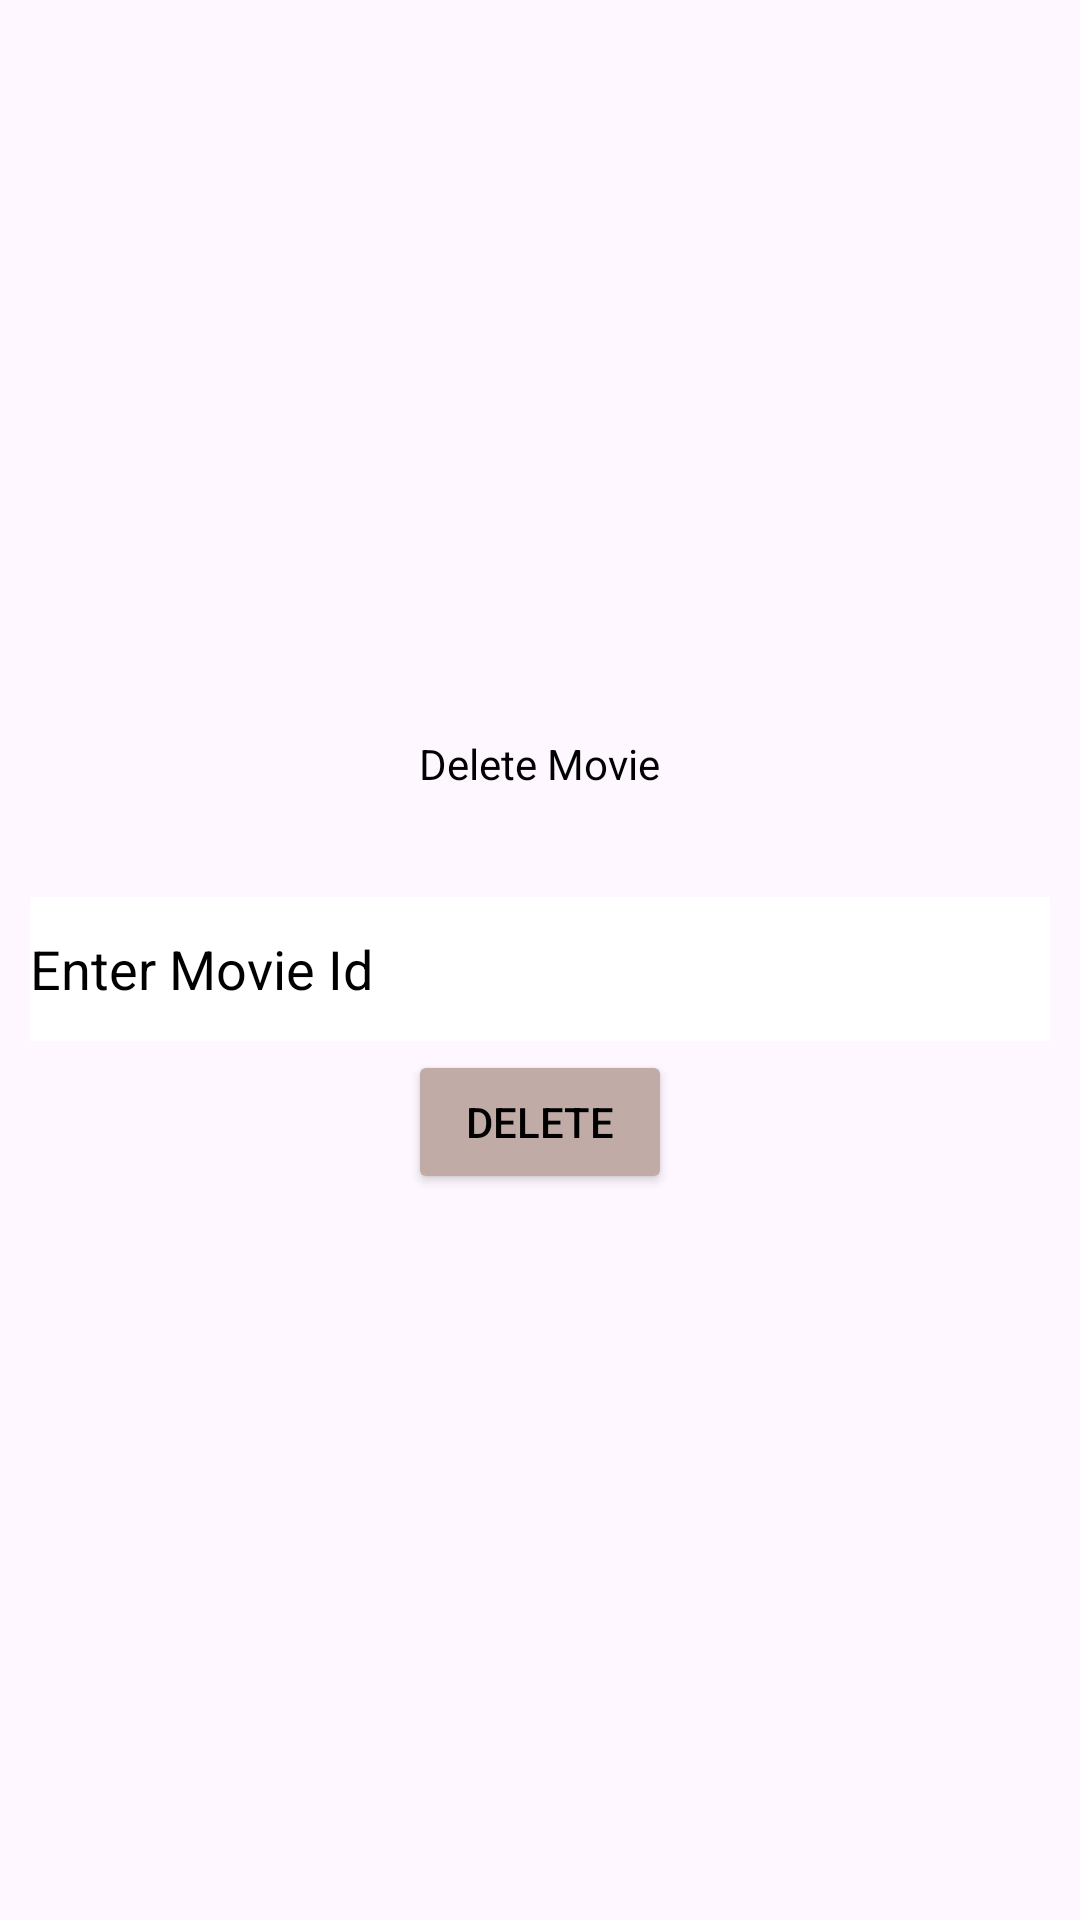

Write the Android layout XML for this screen, with the resource values it uses.
<!-- AndroidManifest.xml: application theme Theme.NOG_Android -->
<!-- res/layout/delete_movie_form.xml -->
<?xml version="1.0" encoding="utf-8"?>
<androidx.constraintlayout.widget.ConstraintLayout xmlns:android="http://schemas.android.com/apk/res/android"
    android:layout_width="match_parent"
    android:layout_height="match_parent"
    xmlns:app="http://schemas.android.com/apk/res-auto">

    <LinearLayout
        android:id="@+id/linearLayout"
        android:layout_width="match_parent"
        android:layout_height="wrap_content"
        android:orientation="vertical"
        app:layout_constraintBottom_toBottomOf="parent"
        app:layout_constraintTop_toTopOf="parent">

        <TextView
            style="@style/managerFormHeading"
            android:layout_width="wrap_content"
            android:text="@string/delete_movie" />
        <EditText
            android:id="@+id/movieId"
            style="@style/signUpForm"
            android:autofillHints="text"
            android:hint="@string/enter_movie_id" />

        <Button
            android:id="@+id/submit"
            style="@style/formButton"
            android:layout_width="wrap_content"
            android:text="@string/delete" />
    </LinearLayout>

</androidx.constraintlayout.widget.ConstraintLayout>
<!-- resources referenced by this layout -->
<resources>
  <string name="delete">Delete</string>
  <string name="delete_movie">Delete Movie</string>
  <string name="enter_movie_id">Enter Movie Id</string>
  <style name="formButton">
          <item name="android:layout_gravity">center</item>
          <item name="android:layout_height">wrap_content</item>
          <item name="android:backgroundTint">@color/cream</item>
          <item name="android:textColor">@color/black</item>
      </style>
  <style name="managerFormHeading">
          <item name="android:layout_height">wrap_content</item>
          <item name="android:layout_gravity">center</item>
          <item name="android:layout_width">340dp</item>
          <item name="android:layout_margin">3dp</item>
          <item name="android:inputType">text</item>
          <item name="android:minHeight">48dp</item>
          <item name="android:textColor">@color/textOnEmpty</item>
          <item name="android:textColorHint">@color/textOnEmpty</item>
      </style>
  <style name="signUpForm">
          <item name="android:layout_height">wrap_content</item>
          <item name="android:layout_gravity">center</item>
          <item name="android:layout_width">340dp</item>
          <item name="android:layout_margin">3dp</item>
          <item name="android:inputType">text</item>
          <item name="android:minHeight">48dp</item>
          <item name="android:background">@color/white</item>
          <item name="android:textColor">@color/black</item>
          <item name="android:textColorHint">@color/black</item>
      </style>
  <style name="Theme.NOG_Android" parent="Base.Theme.NOG_Android" />
  <color name="cream">#C1ABA6</color>
  <color name="black">#FF000000</color>
  <color name="textOnEmpty">#000000</color>
  <color name="white">#FFFFFFFF</color>
  <style name="Base.Theme.NOG_Android" parent="Theme.Material3.DayNight.NoActionBar">
          
          
      </style>
</resources>
